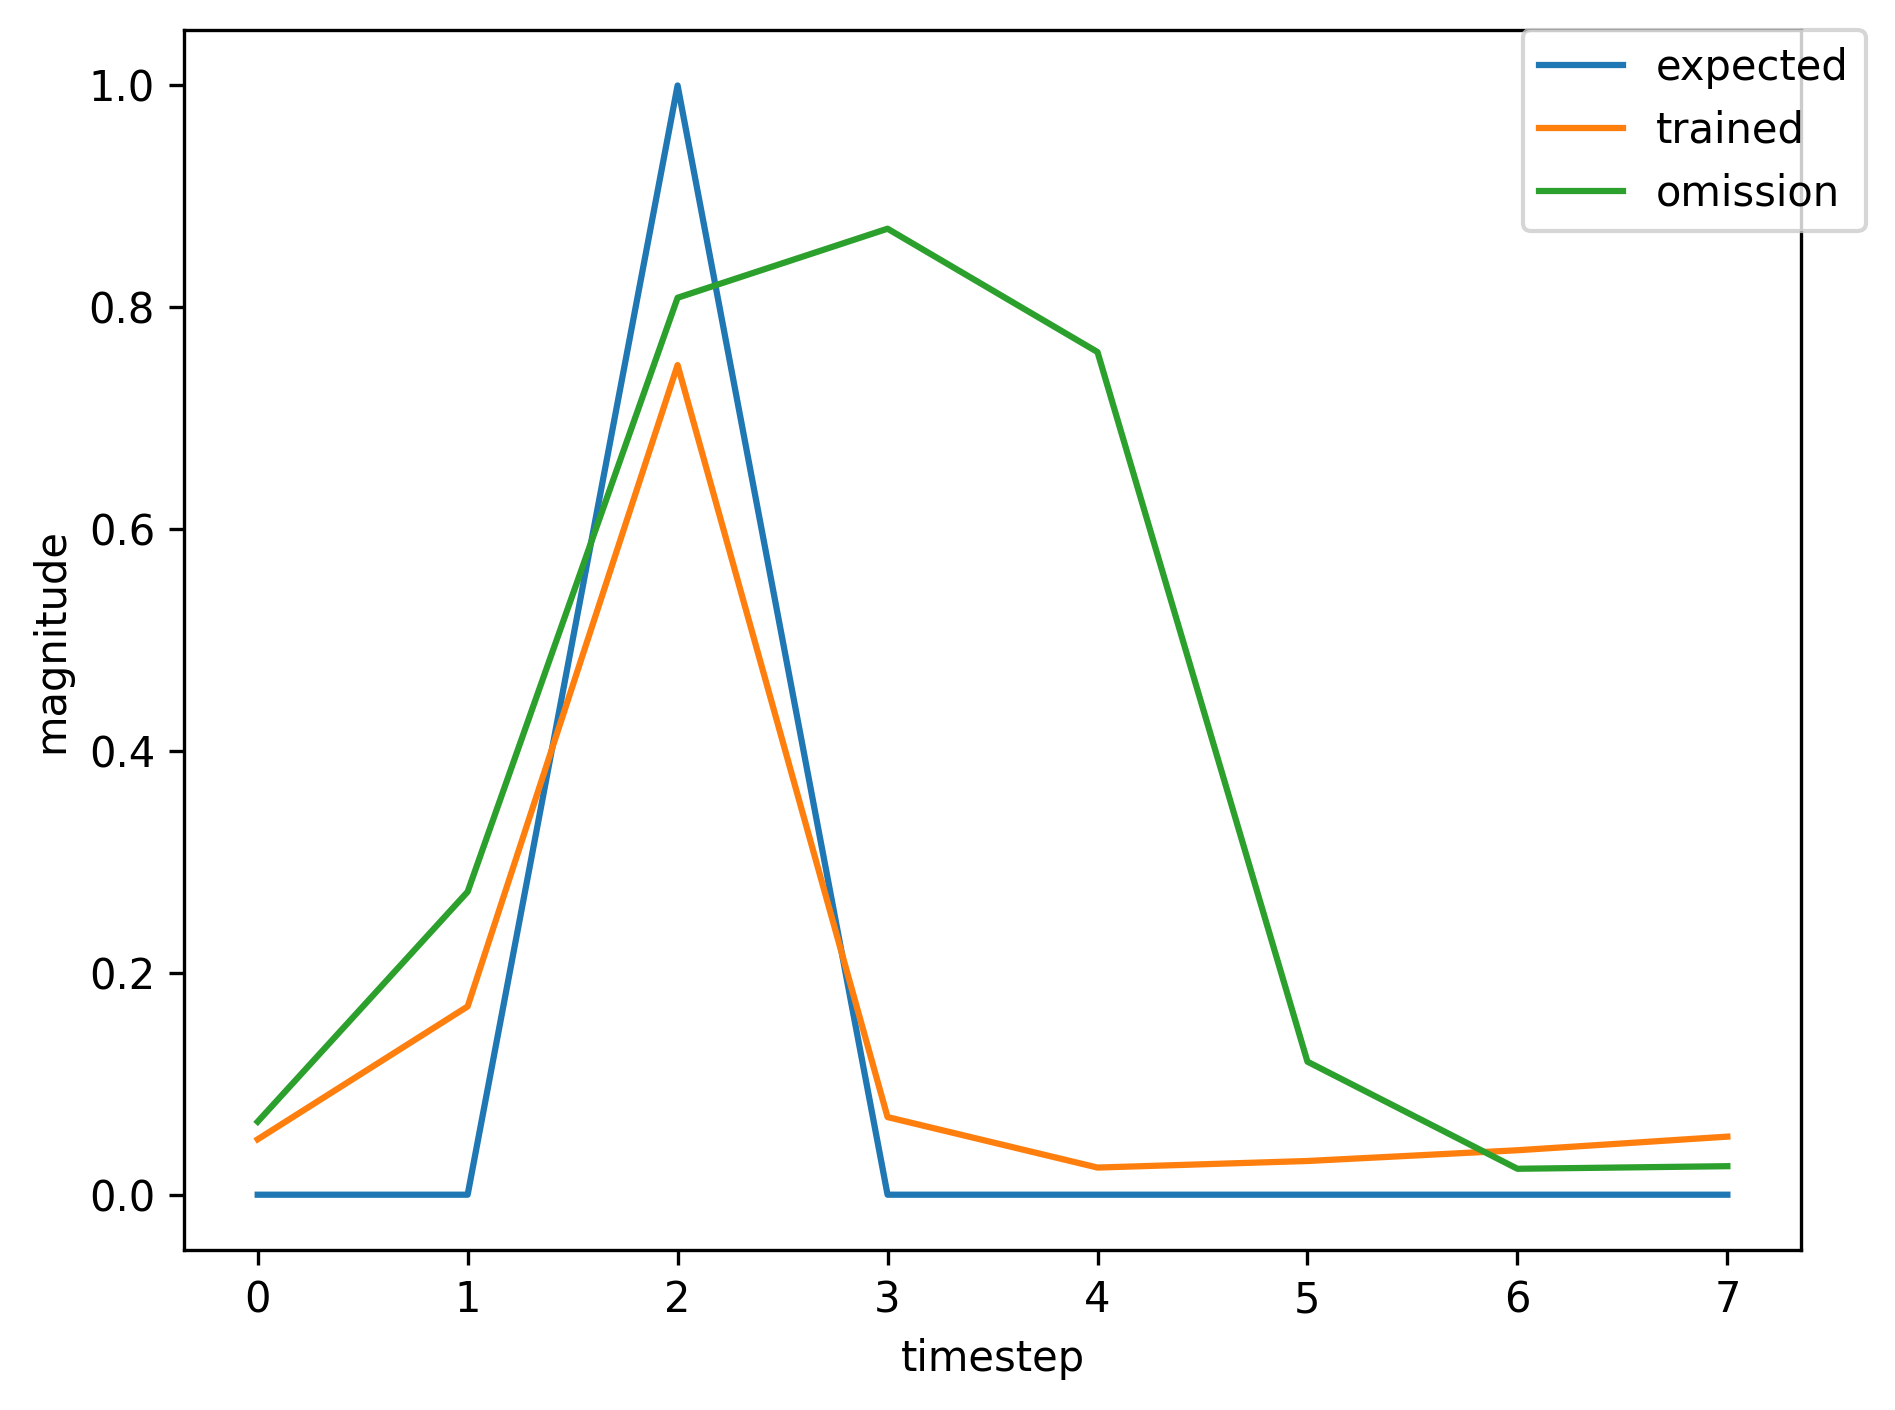

The table this chart was drawn from, first rows:
, input, expected_output, network_output
0, 1.0, 0, 0.03453
1, 0.0, 0, 0.0488
2, 2.0, 1, 0.1224
3, 0.0, 0, 0.02441
4, 0.0, 0, 0.03125
5, 0.0, 0, 0.04555
6, 1.0, 0, 0.07321
7, 0.0, 0, 0.4994
8, 2.0, 1, 0.8735
9, 0.0, 0, 0.07359
10, 0.0, 0, 0.02339
11, 0.0, 0, 0.02981
12, 0.0, 0, 0.03966
13, 0.0, 0, 0.05251
14, 1.0, 0, 0.06722
15, 0.0, 0, 0.2924
16, 2.0, 1, 0.8196
17, 0.0, 0, 0.06727
18, 0.0, 0, 0.02362
19, 0.0, 0, 0.02982
20, 0.0, 0, 0.03889
21, 0.0, 0, 0.04978
22, 1.0, 0, 0.06096
23, 0.0, 0, 0.2278
24, 2.0, 1, 0.7786
25, 0.0, 0, 0.06172
26, 0.0, 0, 0.02382
27, 0.0, 0, 0.03012
28, 0.0, 0, 0.03937
29, 1.0, 0, 0.05053
30, 0.0, 0, 0.1757
31, 2.0, 1, 0.756
32, 0.0, 0, 0.07148
33, 0.0, 0, 0.02442
34, 0.0, 0, 0.0303
35, 0.0, 0, 0.0399
36, 1.0, 0, 0.05205
37, 0.0, 0, 0.1958
38, 2.0, 1, 0.781
39, 0.0, 0, 0.07779
40, 0.0, 0, 0.02433
41, 0.0, 0, 0.03002
42, 1.0, 0, 0.03943
43, 0.0, 0, 0.112
44, 2.0, 1, 0.6359
45, 0.0, 0, 0.06123
46, 0.0, 0, 0.02583
47, 0.0, 0, 0.03214
48, 0.0, 0, 0.04376
49, 0.0, 0, 0.0604
50, 1.0, 0, 0.08104
51, 0.0, 0, 0.3942
52, 2.0, 1, 0.8461
53, 0.0, 0, 0.06243
54, 0.0, 0, 0.02334
55, 0.0, 0, 0.02981
56, 0.0, 0, 0.03894
57, 0.0, 0, 0.04987
58, 1.0, 0, 0.06112
59, 0.0, 0, 0.2292
... 302 more rows
